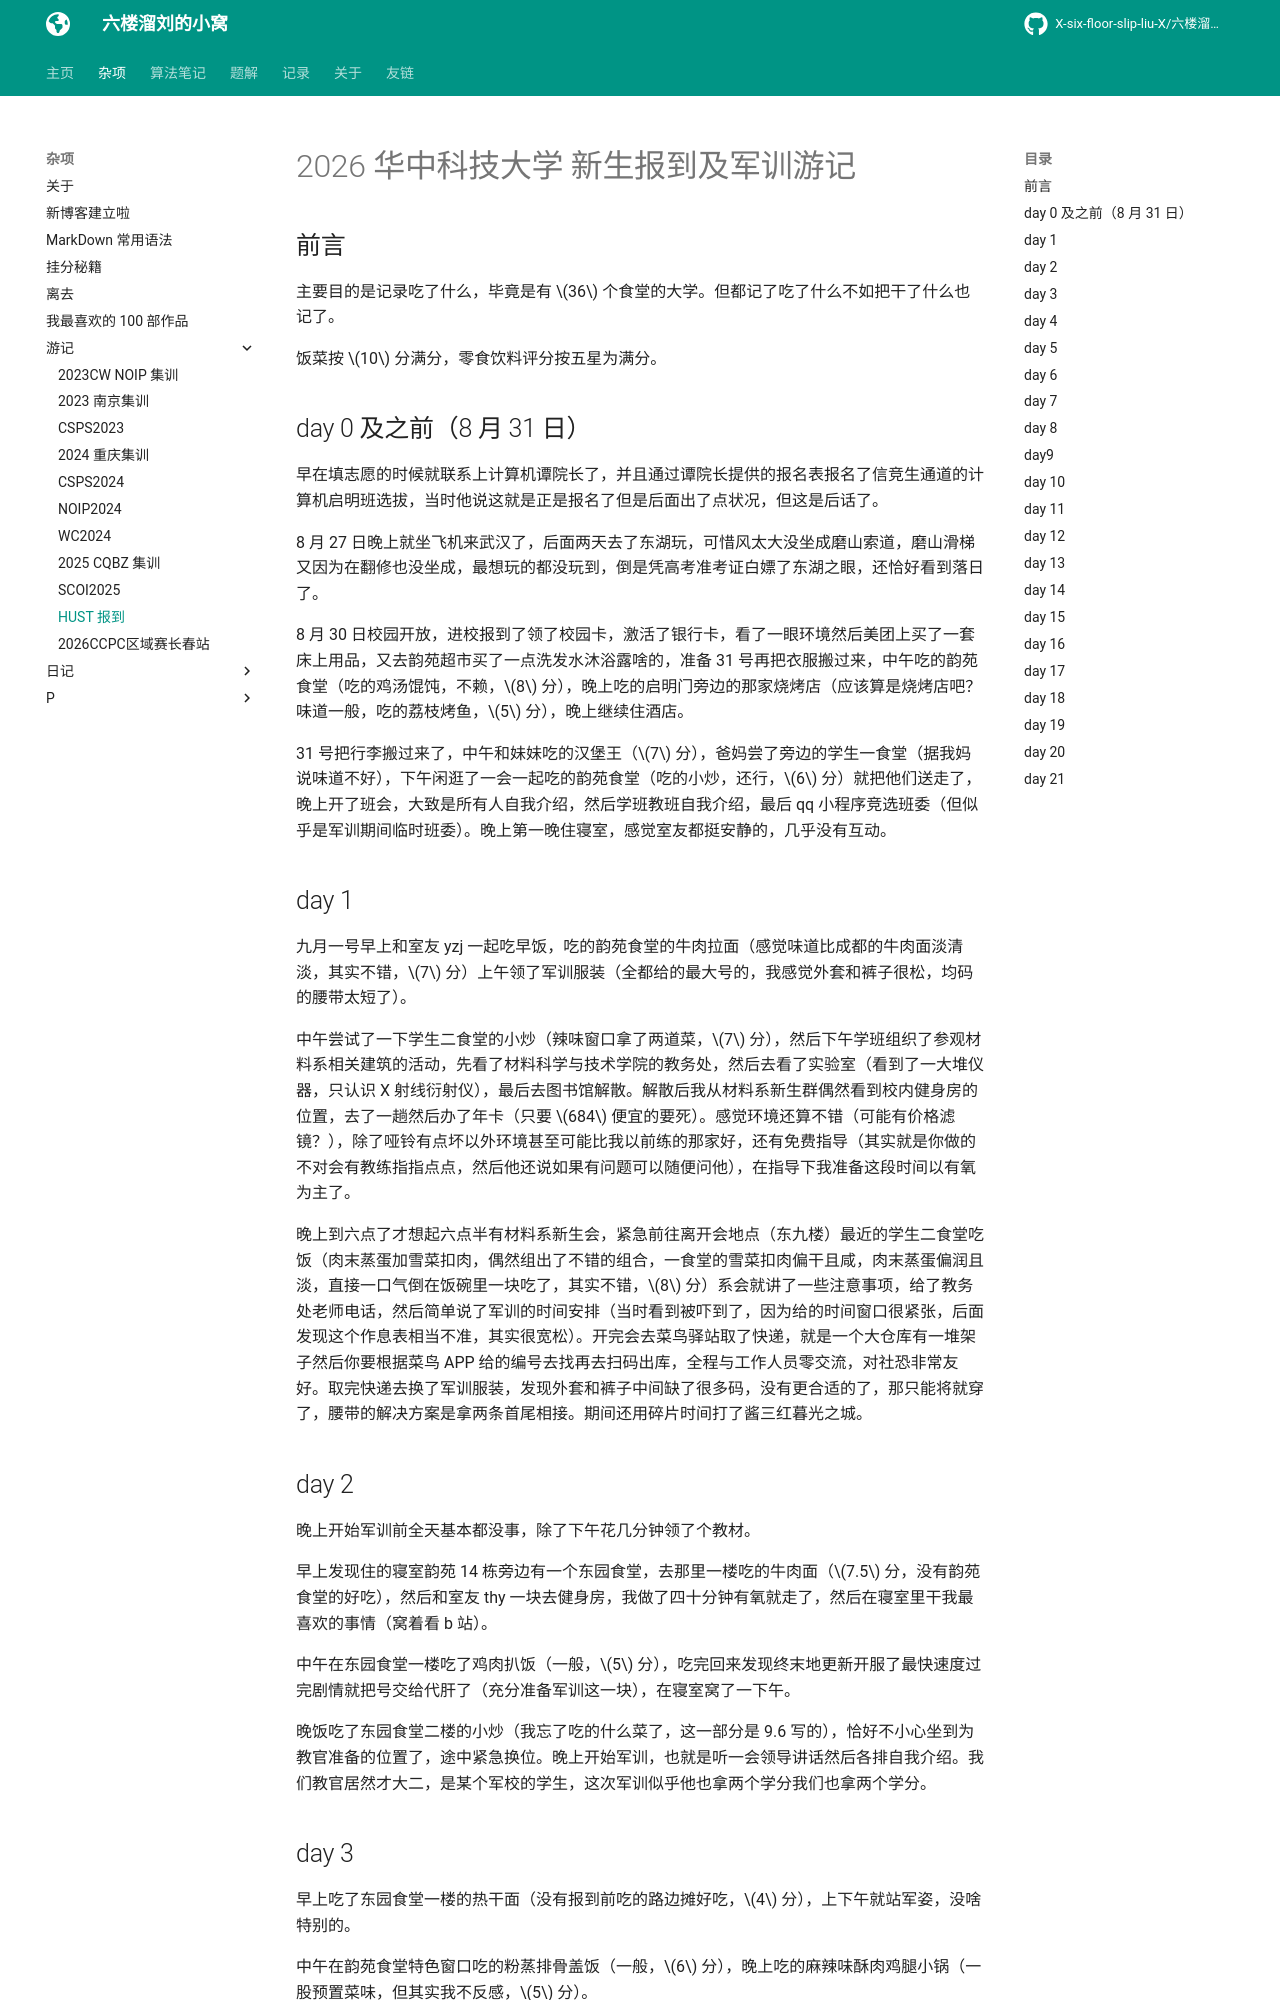

repository: X-six-floor-slip-liu-X/X-six-floor-slip-liu-X.github.io · page: misc/travels/2026HUST_registration/index.html · generator: mkdocs


# 2026 华中科技大学 新生报到及军训游记

## 前言

主要目的是记录吃了什么，毕竟是有 $36$ 个食堂的大学。但都记了吃了什么不如把干了什么也记了。

饭菜按 $10$ 分满分，零食饮料评分按五星为满分。

## day 0 及之前（8 月 31 日）

早在填志愿的时候就联系上计算机谭院长了，并且通过谭院长提供的报名表报名了信竞生通道的计算机启明班选拔，当时他说这就是正是报名了但是后面出了点状况，但这是后话了。

8 月 27 日晚上就坐飞机来武汉了，后面两天去了东湖玩，可惜风太大没坐成磨山索道，磨山滑梯又因为在翻修也没坐成，最想玩的都没玩到，倒是凭高考准考证白嫖了东湖之眼，还恰好看到落日了。

8 月 30 日校园开放，进校报到了领了校园卡，激活了银行卡，看了一眼环境然后美团上买了一套床上用品，又去韵苑超市买了一点洗发水沐浴露啥的，准备 31 号再把衣服搬过来，中午吃的韵苑食堂（吃的鸡汤馄饨，不赖，$8$ 分），晚上吃的启明门旁边的那家烧烤店（应该算是烧烤店吧？味道一般，吃的荔枝烤鱼，$5$ 分），晚上继续住酒店。

31 号把行李搬过来了，中午和妹妹吃的汉堡王（$7$ 分），爸妈尝了旁边的学生一食堂（据我妈说味道不好），下午闲逛了一会一起吃的韵苑食堂（吃的小炒，还行，$6$ 分）就把他们送走了，晚上开了班会，大致是所有人自我介绍，然后学班教班自我介绍，最后 qq 小程序竞选班委（但似乎是军训期间临时班委）。晚上第一晚住寝室，感觉室友都挺安静的，几乎没有互动。

## day 1

九月一号早上和室友 yzj 一起吃早饭，吃的韵苑食堂的牛肉拉面（感觉味道比成都的牛肉面淡清淡，其实不错，$7$ 分）上午领了军训服装（全都给的最大号的，我感觉外套和裤子很松，均码的腰带太短了）。

中午尝试了一下学生二食堂的小炒（辣味窗口拿了两道菜，$7$ 分），然后下午学班组织了参观材料系相关建筑的活动，先看了材料科学与技术学院的教务处，然后去看了实验室（看到了一大堆仪器，只认识 X 射线衍射仪），最后去图书馆解散。解散后我从材料系新生群偶然看到校内健身房的位置，去了一趟然后办了年卡（只要 $684$ 便宜的要死）。感觉环境还算不错（可能有价格滤镜？），除了哑铃有点坏以外环境甚至可能比我以前练的那家好，还有免费指导（其实就是你做的不对会有教练指指点点，然后他还说如果有问题可以随便问他），在指导下我准备这段时间以有氧为主了。

晚上到六点了才想起六点半有材料系新生会，紧急前往离开会地点（东九楼）最近的学生二食堂吃饭（肉末蒸蛋加雪菜扣肉，偶然组出了不错的组合，一食堂的雪菜扣肉偏干且咸，肉末蒸蛋偏润且淡，直接一口气倒在饭碗里一块吃了，其实不错，$8$ 分）系会就讲了一些注意事项，给了教务处老师电话，然后简单说了军训的时间安排（当时看到被吓到了，因为给的时间窗口很紧张，后面发现这个作息表相当不准，其实很宽松）。开完会去菜鸟驿站取了快递，就是一个大仓库有一堆架子然后你要根据菜鸟 APP 给的编号去找再去扫码出库，全程与工作人员零交流，对社恐非常友好。取完快递去换了军训服装，发现外套和裤子中间缺了很多码，没有更合适的了，那只能将就穿了，腰带的解决方案是拿两条首尾相接。期间还用碎片时间打了酱三红暮光之城。
